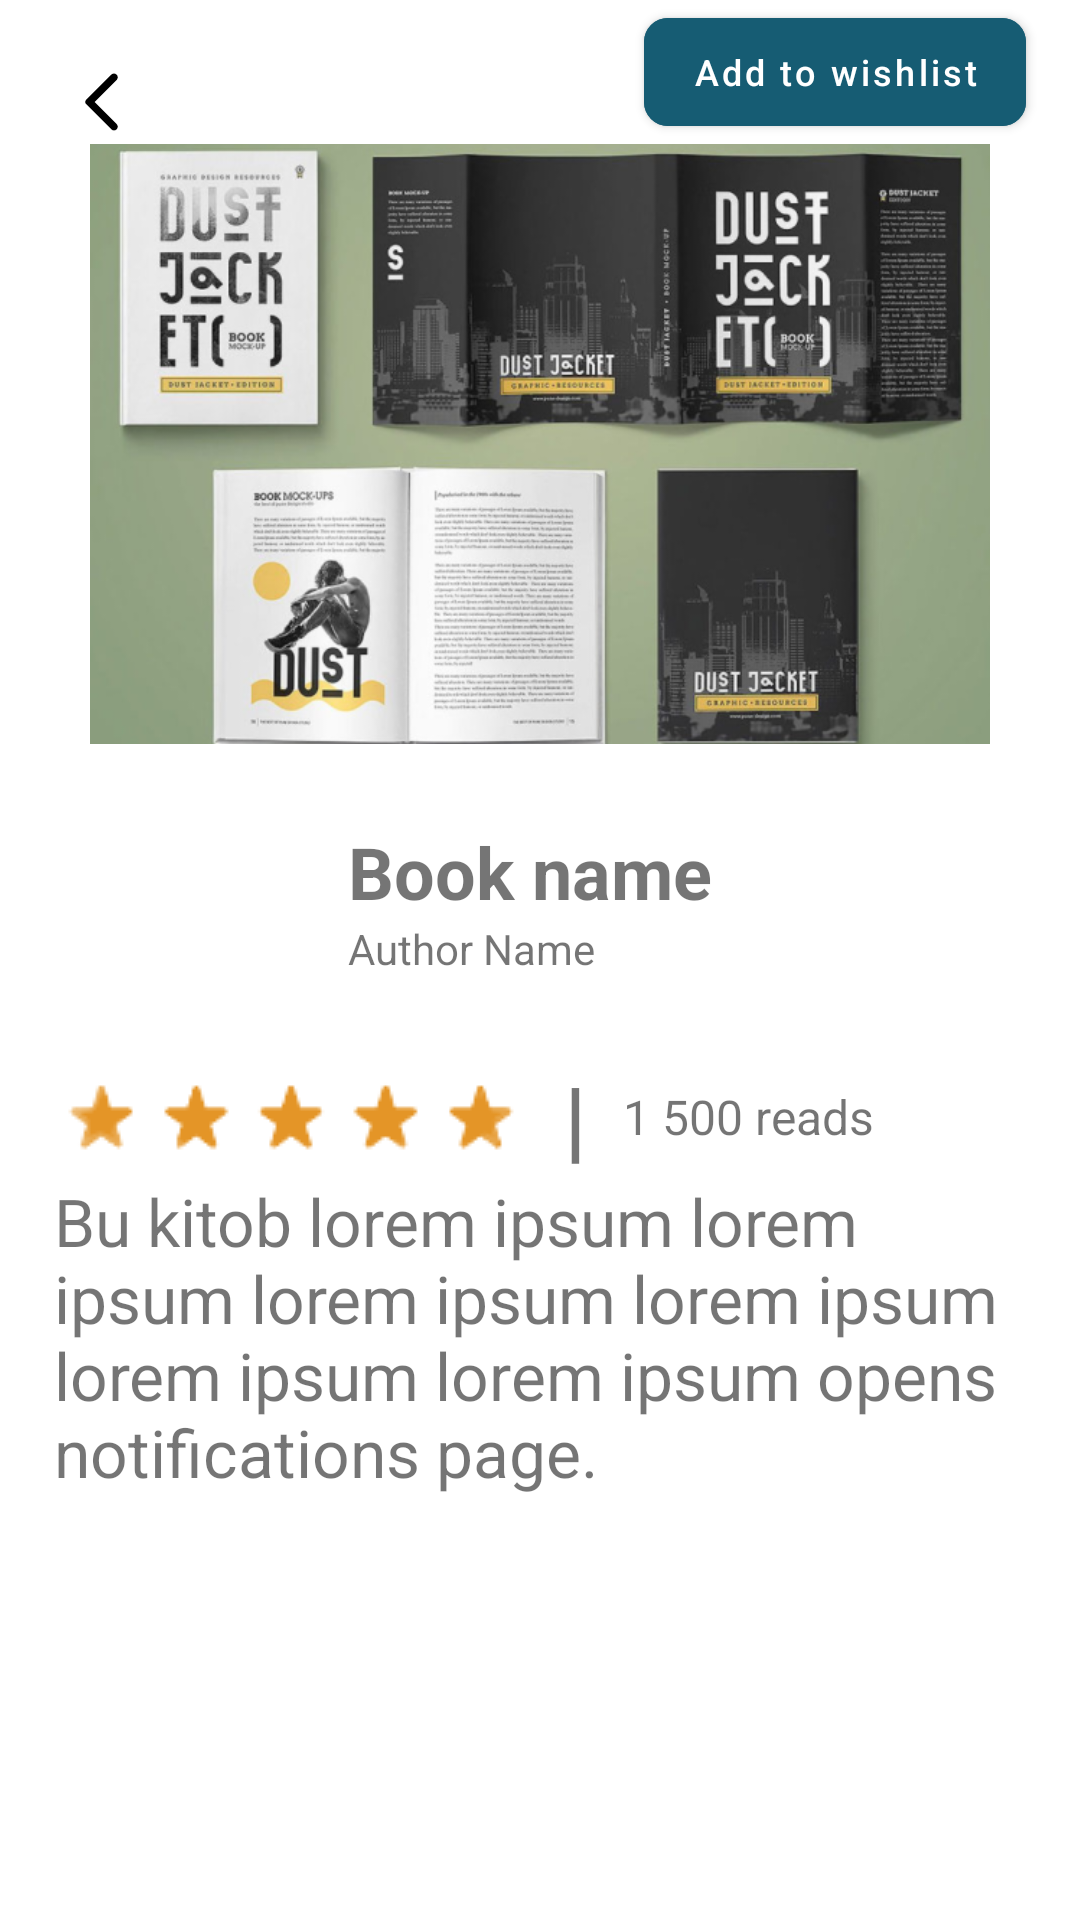

Produce the Android XML layout that renders to this screen, including the resource entries it uses.
<!-- AndroidManifest.xml: application theme Theme.Books -->
<!-- res/layout/activity_book_page.xml -->
<?xml version="1.0" encoding="utf-8"?>
<androidx.constraintlayout.widget.ConstraintLayout xmlns:android="http://schemas.android.com/apk/res/android"
    xmlns:app="http://schemas.android.com/apk/res-auto"
    xmlns:tools="http://schemas.android.com/tools"
    android:layout_width="match_parent"
    android:layout_height="match_parent"
    tools:context=".BookPageActivity">
    <com.google.android.material.floatingactionbutton.FloatingActionButton
        android:id="@+id/back_button"
        android:layout_width="wrap_content"
        android:layout_height="wrap_content"
        android:layout_marginStart="6dp"
        android:layout_marginTop="6dp"
        android:backgroundTint="#FFFFFF"
        android:contentDescription="@string/opens_side_menu"
        android:src="@drawable/back_arrow_icon"
        app:borderWidth="0dp"
        app:elevation="0dp"
        app:layout_constraintStart_toStartOf="parent"
        app:layout_constraintTop_toTopOf="parent" />

    <com.google.android.material.button.MaterialButton
        android:id="@+id/updateButton"
        android:layout_width="wrap_content"
        android:layout_height="wrap_content"
        android:backgroundTint="#165C73"
        android:text="@string/add_to_wishlist"
        android:textAllCaps="false"
        android:textColor="@color/white"
        android:textSize="12sp"
        app:cornerRadius="8dp"
        app:icon="@drawable/add_icon"
        app:iconSize="18dp"
        app:layout_constraintBottom_toBottomOf="@+id/menu_button"
        app:layout_constraintEnd_toStartOf="@+id/guideline2"
        app:layout_constraintTop_toTopOf="@+id/menu_button" />

    <ScrollView
        android:layout_width="0dp"
        android:layout_height="wrap_content"
        app:layout_constraintEnd_toStartOf="@+id/guideline2"
        app:layout_constraintStart_toStartOf="@+id/guideline1"
        app:layout_constraintTop_toBottomOf="@+id/updateButton">

        <androidx.appcompat.widget.LinearLayoutCompat
            android:layout_width="match_parent"
            android:layout_height="wrap_content"
            android:orientation="vertical">


            <ImageView
                android:id="@+id/book_back_image"
                android:layout_width="match_parent"
                android:layout_height="200dp"
                android:adjustViewBounds="true"
                android:contentDescription="@string/book_images"
                android:scaleType="centerInside"
                android:src="@drawable/img_1"
                app:layout_constraintEnd_toStartOf="@+id/guideline2"
                app:layout_constraintStart_toStartOf="@+id/guideline2"
                app:layout_constraintTop_toBottomOf="@+id/menu_button" />


            <androidx.appcompat.widget.LinearLayoutCompat
                android:layout_marginVertical="12dp"
                android:layout_width="wrap_content"
                android:gravity="center_vertical"
                android:layout_height="wrap_content">
                <com.google.android.material.imageview.ShapeableImageView
                    android:id="@+id/authorImage"
                    android:layout_width="80dp"
                    android:layout_height="80dp"
                    android:scaleType="centerCrop"
                    android:src="@drawable/author_image"
                    app:layout_constraintStart_toStartOf="@+id/guideline1"
                    app:layout_constraintTop_toBottomOf="@+id/book_image"
                    app:shapeAppearance="@style/circularImage" />
                <androidx.appcompat.widget.LinearLayoutCompat
                    android:layout_width="wrap_content"
                    android:layout_height="wrap_content"
                    android:layout_marginStart="18dp"
                    android:orientation="vertical"
                    app:layout_constraintBottom_toBottomOf="@+id/authorImage"
                    app:layout_constraintStart_toEndOf="@+id/authorImage"
                    app:layout_constraintTop_toTopOf="@+id/authorImage">

                    <TextView
                        android:id="@+id/book_name"
                        android:layout_width="wrap_content"
                        android:layout_height="wrap_content"
                        android:text="@string/book_name"
                        android:textSize="24sp"
                        android:textStyle="bold" />


                    <TextView
                        android:id="@+id/author_name"
                        android:layout_width="wrap_content"
                        android:layout_height="wrap_content"
                        android:text="@string/author_name" />


                </androidx.appcompat.widget.LinearLayoutCompat>
            </androidx.appcompat.widget.LinearLayoutCompat>




            <androidx.appcompat.widget.LinearLayoutCompat
                android:layout_width="wrap_content"
                android:layout_height="wrap_content"
                android:gravity="center"
                app:layout_constraintEnd_toStartOf="@+id/guideline2"
                app:layout_constraintStart_toStartOf="@+id/guideline1"
                app:layout_constraintTop_toBottomOf="@+id/authorImage">

                <ImageView
                    android:layout_width="wrap_content"
                    android:layout_height="wrap_content"
                    android:layout_marginEnd="12dp"
                    android:src="@drawable/rating" />

                <TextView
                    android:layout_width="wrap_content"
                    android:layout_height="wrap_content"
                    android:text="@string/asd"
                    android:textSize="30sp"
                    android:textStyle="bold" />

                <TextView
                    android:id="@+id/how_many_reads"
                    android:layout_width="wrap_content"
                    android:layout_height="wrap_content"
                    android:layout_marginStart="12dp"
                    android:text="@string/_1_500_reads"
                    android:textSize="16sp" />

            </androidx.appcompat.widget.LinearLayoutCompat>
            <TextView
                android:id="@+id/about"
                android:text="@string/about"
                android:textSize="22sp"
                android:layout_width="match_parent"
                android:layout_height="wrap_content"/>

        </androidx.appcompat.widget.LinearLayoutCompat>
    </ScrollView>

    <androidx.constraintlayout.widget.Guideline
        android:id="@+id/guideline1"
        android:layout_width="wrap_content"
        android:layout_height="wrap_content"
        android:orientation="vertical"
        app:layout_constraintGuide_begin="18dp" />

    <androidx.constraintlayout.widget.Guideline
        android:id="@+id/guideline2"
        android:layout_width="wrap_content"
        android:layout_height="wrap_content"
        android:orientation="vertical"
        app:layout_constraintGuide_end="18dp" />


</androidx.constraintlayout.widget.ConstraintLayout>
<!-- resources referenced by this layout -->
<resources>
  <!-- drawable back_arrow_icon (drawable) -->
  <vector android:height="24dp" android:tint="#464646"
      android:viewportHeight="24" android:viewportWidth="24"
      android:width="24dp" xmlns:android="http://schemas.android.com/apk/res/android">
      <path android:fillColor="@android:color/white" android:pathData="M16.88,2.88L16.88,2.88c-0.49,-0.49 -1.28,-0.49 -1.77,0l-8.41,8.41c-0.39,0.39 -0.39,1.02 0,1.41l8.41,8.41c0.49,0.49 1.28,0.49 1.77,0l0,0c0.49,-0.49 0.49,-1.28 0,-1.77L9.54,12l7.35,-7.35C17.37,4.16 17.37,3.37 16.88,2.88z"/>
  </vector>
  <!-- drawable img_1: png bitmap (drawable, 253633 bytes) -->
  <!-- drawable rating: png bitmap (drawable, 2358 bytes) -->
  <string name="_1_500_reads">1 500 reads</string>
  <string name="about">Bu kitob lorem ipsum lorem ipsum lorem ipsum lorem ipsum lorem ipsum lorem ipsum opens notifications page.</string>
  <string name="add_to_wishlist">Add to wishlist</string>
  <string name="asd">|</string>
  <string name="author_name">Author Name</string>
  <string name="book_images">Book images</string>
  <string name="book_name">Book name</string>
  <string name="opens_side_menu">opens side menu</string>
  <style name="circularImage">
          <item name="cornerSize">50%</item>
      </style>
  <style name="Theme.Books" parent="Theme.MaterialComponents.DayNight.NoActionBar">
          
          <item name="colorPrimary">@color/purple_500</item>
          <item name="colorPrimaryVariant">@color/purple_700</item>
          <item name="colorOnPrimary">@color/white</item>
          
          <item name="colorSecondary">@color/teal_200</item>
          <item name="colorSecondaryVariant">@color/teal_700</item>
          <item name="colorOnSecondary">@color/black</item>
          
          <item name="android:statusBarColor">?attr/colorPrimaryVariant</item>
          
      </style>
  <!-- not gathered from this repository: default colours our renderer supplied (Android Studio template values) -->
  <color name="purple_500">#FF6200EE</color>
  <color name="purple_700">#FF3700B3</color>
  <color name="teal_200">#FF03DAC5</color>
  <color name="teal_700">#FF018786</color>
  <color name="black">#FF000000</color>
  <color name="white">#FFFFFFFF</color>
</resources>
